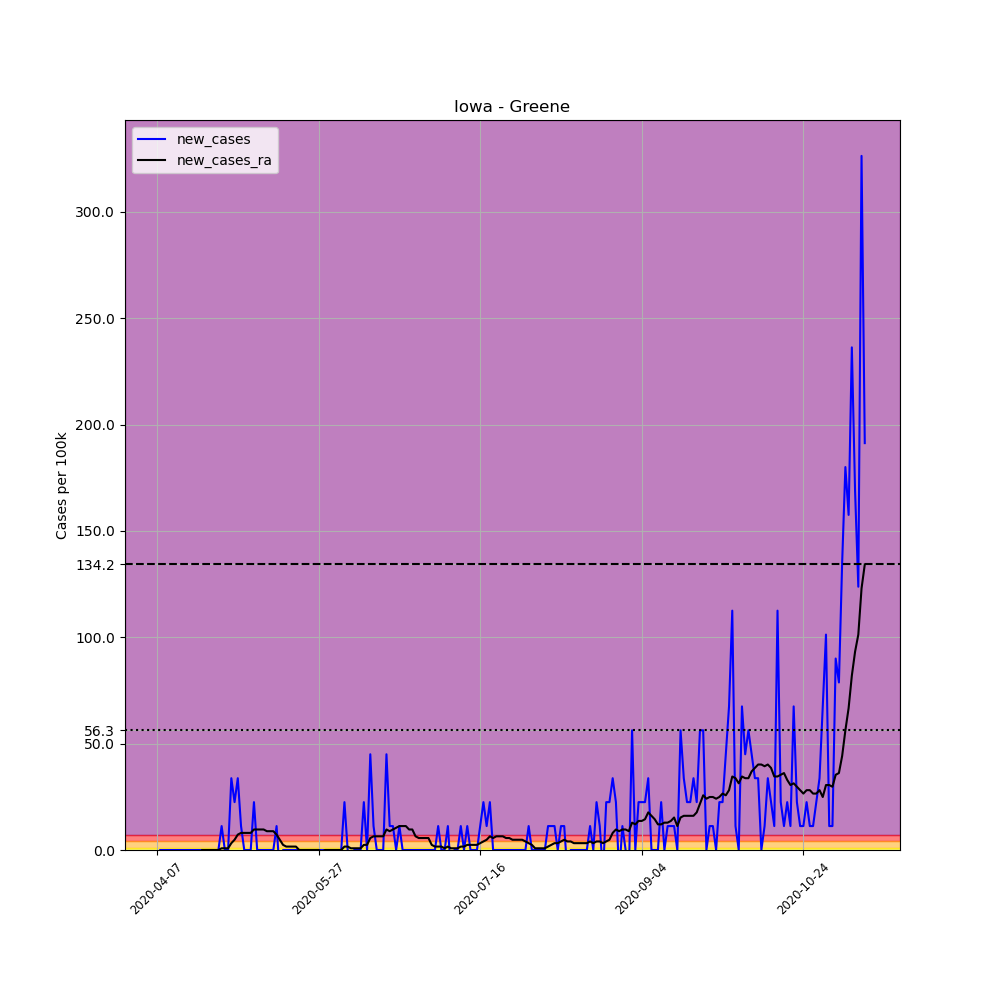

Source data for this figure (header and first rows):
, date, county, state, fips, cases, deaths, COUNTY, STNAME, CTYNAME, POPESTIMATE2019, per_100k, new_cases, new_cases_ra
579576, 2020-04-07, Greene, Iowa, 19073, 1, 0, 73, Iowa, Greene, 8888, 11.25, , 
579577, 2020-04-08, Greene, Iowa, 19073, 1, 0, 73, Iowa, Greene, 8888, 11.25, 0.0, 
579578, 2020-04-09, Greene, Iowa, 19073, 1, 0, 73, Iowa, Greene, 8888, 11.25, 0.0, 
579579, 2020-04-10, Greene, Iowa, 19073, 1, 0, 73, Iowa, Greene, 8888, 11.25, 0.0, 
579580, 2020-04-11, Greene, Iowa, 19073, 1, 0, 73, Iowa, Greene, 8888, 11.25, 0.0, 
579581, 2020-04-12, Greene, Iowa, 19073, 1, 0, 73, Iowa, Greene, 8888, 11.25, 0.0, 
579582, 2020-04-13, Greene, Iowa, 19073, 1, 0, 73, Iowa, Greene, 8888, 11.25, 0.0, 
579583, 2020-04-14, Greene, Iowa, 19073, 1, 0, 73, Iowa, Greene, 8888, 11.25, 0.0, 
579584, 2020-04-15, Greene, Iowa, 19073, 1, 0, 73, Iowa, Greene, 8888, 11.25, 0.0, 
579585, 2020-04-16, Greene, Iowa, 19073, 1, 0, 73, Iowa, Greene, 8888, 11.25, 0.0, 
579586, 2020-04-17, Greene, Iowa, 19073, 1, 0, 73, Iowa, Greene, 8888, 11.25, 0.0, 
579587, 2020-04-18, Greene, Iowa, 19073, 1, 0, 73, Iowa, Greene, 8888, 11.25, 0.0, 
579588, 2020-04-19, Greene, Iowa, 19073, 1, 0, 73, Iowa, Greene, 8888, 11.25, 0.0, 
579589, 2020-04-20, Greene, Iowa, 19073, 1, 0, 73, Iowa, Greene, 8888, 11.25, 0.0, 
579590, 2020-04-21, Greene, Iowa, 19073, 1, 0, 73, Iowa, Greene, 8888, 11.25, 0.0, 0.0
579591, 2020-04-22, Greene, Iowa, 19073, 1, 0, 73, Iowa, Greene, 8888, 11.25, 0.0, 0.0
579592, 2020-04-23, Greene, Iowa, 19073, 1, 0, 73, Iowa, Greene, 8888, 11.25, 0.0, 0.0
579593, 2020-04-24, Greene, Iowa, 19073, 1, 0, 73, Iowa, Greene, 8888, 11.25, 0.0, 0.0
579594, 2020-04-25, Greene, Iowa, 19073, 1, 0, 73, Iowa, Greene, 8888, 11.25, 0.0, 0.0
579595, 2020-04-26, Greene, Iowa, 19073, 1, 0, 73, Iowa, Greene, 8888, 11.25, 0.0, 0.0
579596, 2020-04-27, Greene, Iowa, 19073, 2, 0, 73, Iowa, Greene, 8888, 22.5, 11.25, 0.8037
579597, 2020-04-28, Greene, Iowa, 19073, 2, 0, 73, Iowa, Greene, 8888, 22.5, 0.0, 0.8037
579598, 2020-04-29, Greene, Iowa, 19073, 2, 0, 73, Iowa, Greene, 8888, 22.5, 0.0, 0.8037
579599, 2020-04-30, Greene, Iowa, 19073, 5, 0, 73, Iowa, Greene, 8888, 56.26, 33.75, 3.215
579600, 2020-05-01, Greene, Iowa, 19073, 7, 0, 73, Iowa, Greene, 8888, 78.76, 22.5, 4.822
579601, 2020-05-02, Greene, Iowa, 19073, 10, 0, 73, Iowa, Greene, 8888, 112.5, 33.75, 7.233
579602, 2020-05-03, Greene, Iowa, 19073, 11, 0, 73, Iowa, Greene, 8888, 123.8, 11.25, 8.037
579603, 2020-05-04, Greene, Iowa, 19073, 11, 0, 73, Iowa, Greene, 8888, 123.8, 0.0, 8.037
579604, 2020-05-05, Greene, Iowa, 19073, 11, 0, 73, Iowa, Greene, 8888, 123.8, 0.0, 8.037
579605, 2020-05-06, Greene, Iowa, 19073, 11, 0, 73, Iowa, Greene, 8888, 123.8, 0.0, 8.037
579606, 2020-05-07, Greene, Iowa, 19073, 13, 0, 73, Iowa, Greene, 8888, 146.3, 22.5, 9.644
579607, 2020-05-08, Greene, Iowa, 19073, 13, 0, 73, Iowa, Greene, 8888, 146.3, 0.0, 9.644
579608, 2020-05-09, Greene, Iowa, 19073, 13, 0, 73, Iowa, Greene, 8888, 146.3, 0.0, 9.644
579609, 2020-05-10, Greene, Iowa, 19073, 13, 0, 73, Iowa, Greene, 8888, 146.3, 0.0, 9.644
579610, 2020-05-11, Greene, Iowa, 19073, 13, 0, 73, Iowa, Greene, 8888, 146.3, 0.0, 8.84
579611, 2020-05-12, Greene, Iowa, 19073, 13, 0, 73, Iowa, Greene, 8888, 146.3, 0.0, 8.84
579612, 2020-05-13, Greene, Iowa, 19073, 13, 0, 73, Iowa, Greene, 8888, 146.3, 0.0, 8.84
579613, 2020-05-14, Greene, Iowa, 19073, 14, 0, 73, Iowa, Greene, 8888, 157.5, 11.25, 7.233
579614, 2020-05-15, Greene, Iowa, 19073, 13, 0, 73, Iowa, Greene, 8888, 146.3, -11.25, 4.822
579615, 2020-05-16, Greene, Iowa, 19073, 13, 0, 73, Iowa, Greene, 8888, 146.3, 0.0, 2.411
579616, 2020-05-17, Greene, Iowa, 19073, 13, 0, 73, Iowa, Greene, 8888, 146.3, 0.0, 1.607
579617, 2020-05-18, Greene, Iowa, 19073, 13, 0, 73, Iowa, Greene, 8888, 146.3, 0.0, 1.607
579618, 2020-05-19, Greene, Iowa, 19073, 13, 0, 73, Iowa, Greene, 8888, 146.3, 0.0, 1.607
579619, 2020-05-20, Greene, Iowa, 19073, 13, 0, 73, Iowa, Greene, 8888, 146.3, 0.0, 1.607
579620, 2020-05-21, Greene, Iowa, 19073, 13, 0, 73, Iowa, Greene, 8888, 146.3, 0.0, 1.0150610510858574e-15
579621, 2020-05-22, Greene, Iowa, 19073, 13, 0, 73, Iowa, Greene, 8888, 146.3, 0.0, 1.0150610510858574e-15
579622, 2020-05-23, Greene, Iowa, 19073, 13, 0, 73, Iowa, Greene, 8888, 146.3, 0.0, 1.0150610510858574e-15
579623, 2020-05-24, Greene, Iowa, 19073, 13, 0, 73, Iowa, Greene, 8888, 146.3, 0.0, 1.0150610510858574e-15
579624, 2020-05-25, Greene, Iowa, 19073, 13, 0, 73, Iowa, Greene, 8888, 146.3, 0.0, 1.0150610510858574e-15
579625, 2020-05-26, Greene, Iowa, 19073, 13, 0, 73, Iowa, Greene, 8888, 146.3, 0.0, 1.0150610510858574e-15
579626, 2020-05-27, Greene, Iowa, 19073, 13, 0, 73, Iowa, Greene, 8888, 146.3, 0.0, 1.0150610510858574e-15
579627, 2020-05-28, Greene, Iowa, 19073, 13, 0, 73, Iowa, Greene, 8888, 146.3, 0.0, -0.8037
579628, 2020-05-29, Greene, Iowa, 19073, 13, 0, 73, Iowa, Greene, 8888, 146.3, 0.0, 1.0150610510858574e-15
579629, 2020-05-30, Greene, Iowa, 19073, 13, 0, 73, Iowa, Greene, 8888, 146.3, 0.0, 1.0150610510858574e-15
579630, 2020-05-31, Greene, Iowa, 19073, 13, 0, 73, Iowa, Greene, 8888, 146.3, 0.0, 1.0150610510858574e-15
579631, 2020-06-01, Greene, Iowa, 19073, 13, 0, 73, Iowa, Greene, 8888, 146.3, 0.0, 1.0150610510858574e-15
579632, 2020-06-02, Greene, Iowa, 19073, 13, 0, 73, Iowa, Greene, 8888, 146.3, 0.0, 1.0150610510858574e-15
579633, 2020-06-03, Greene, Iowa, 19073, 13, 0, 73, Iowa, Greene, 8888, 146.3, 0.0, 1.0150610510858574e-15
579634, 2020-06-04, Greene, Iowa, 19073, 15, 0, 73, Iowa, Greene, 8888, 168.8, 22.5, 1.607
579635, 2020-06-05, Greene, Iowa, 19073, 15, 0, 73, Iowa, Greene, 8888, 168.8, 0.0, 1.607
... 160 more rows
